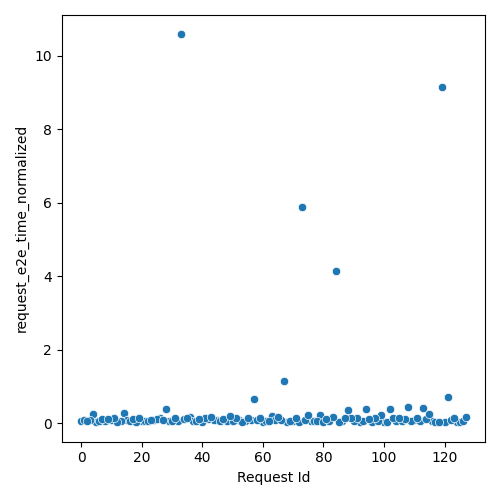

The table this chart was drawn from, first rows:
Request Id, request_e2e_time_normalized
4, 0.2604
5, 0.0258
14, 0.2679
26, 0.1461
10, 0.09081
28, 0.3892
36, 0.1566
24, 0.07654
84, 4.153
33, 10.58
56, 0.0891
45, 0.094
15, 0.09759
63, 0.1858
13, 0.04756
37, 0.05918
108, 0.4522
79, 0.2258
88, 0.3454
44, 0.0783
16, 0.05464
52, 0.07189
57, 0.6468
94, 0.3794
102, 0.3938
20, 0.05638
76, 0.05313
64, 0.09279
116, 0.05024
8, 0.05924
12, 0.04258
73, 5.877
32, 0.07091
0, 0.05315
60, 0.03799
21, 0.05187
48, 0.05912
68, 0.03603
92, 0.0331
61, 0.05869
100, 0.02999
22, 0.0624
6, 0.06295
110, 0.09461
124, 0.02824
54, 0.05659
29, 0.04512
77, 0.05629
70, 0.05796
69, 0.05154
46, 0.05161
3, 0.09609
40, 0.04409
112, 0.06052
86, 0.06015
34, 0.112
38, 0.04842
104, 0.05365
109, 0.05478
53, 0.04416
... 68 more rows
